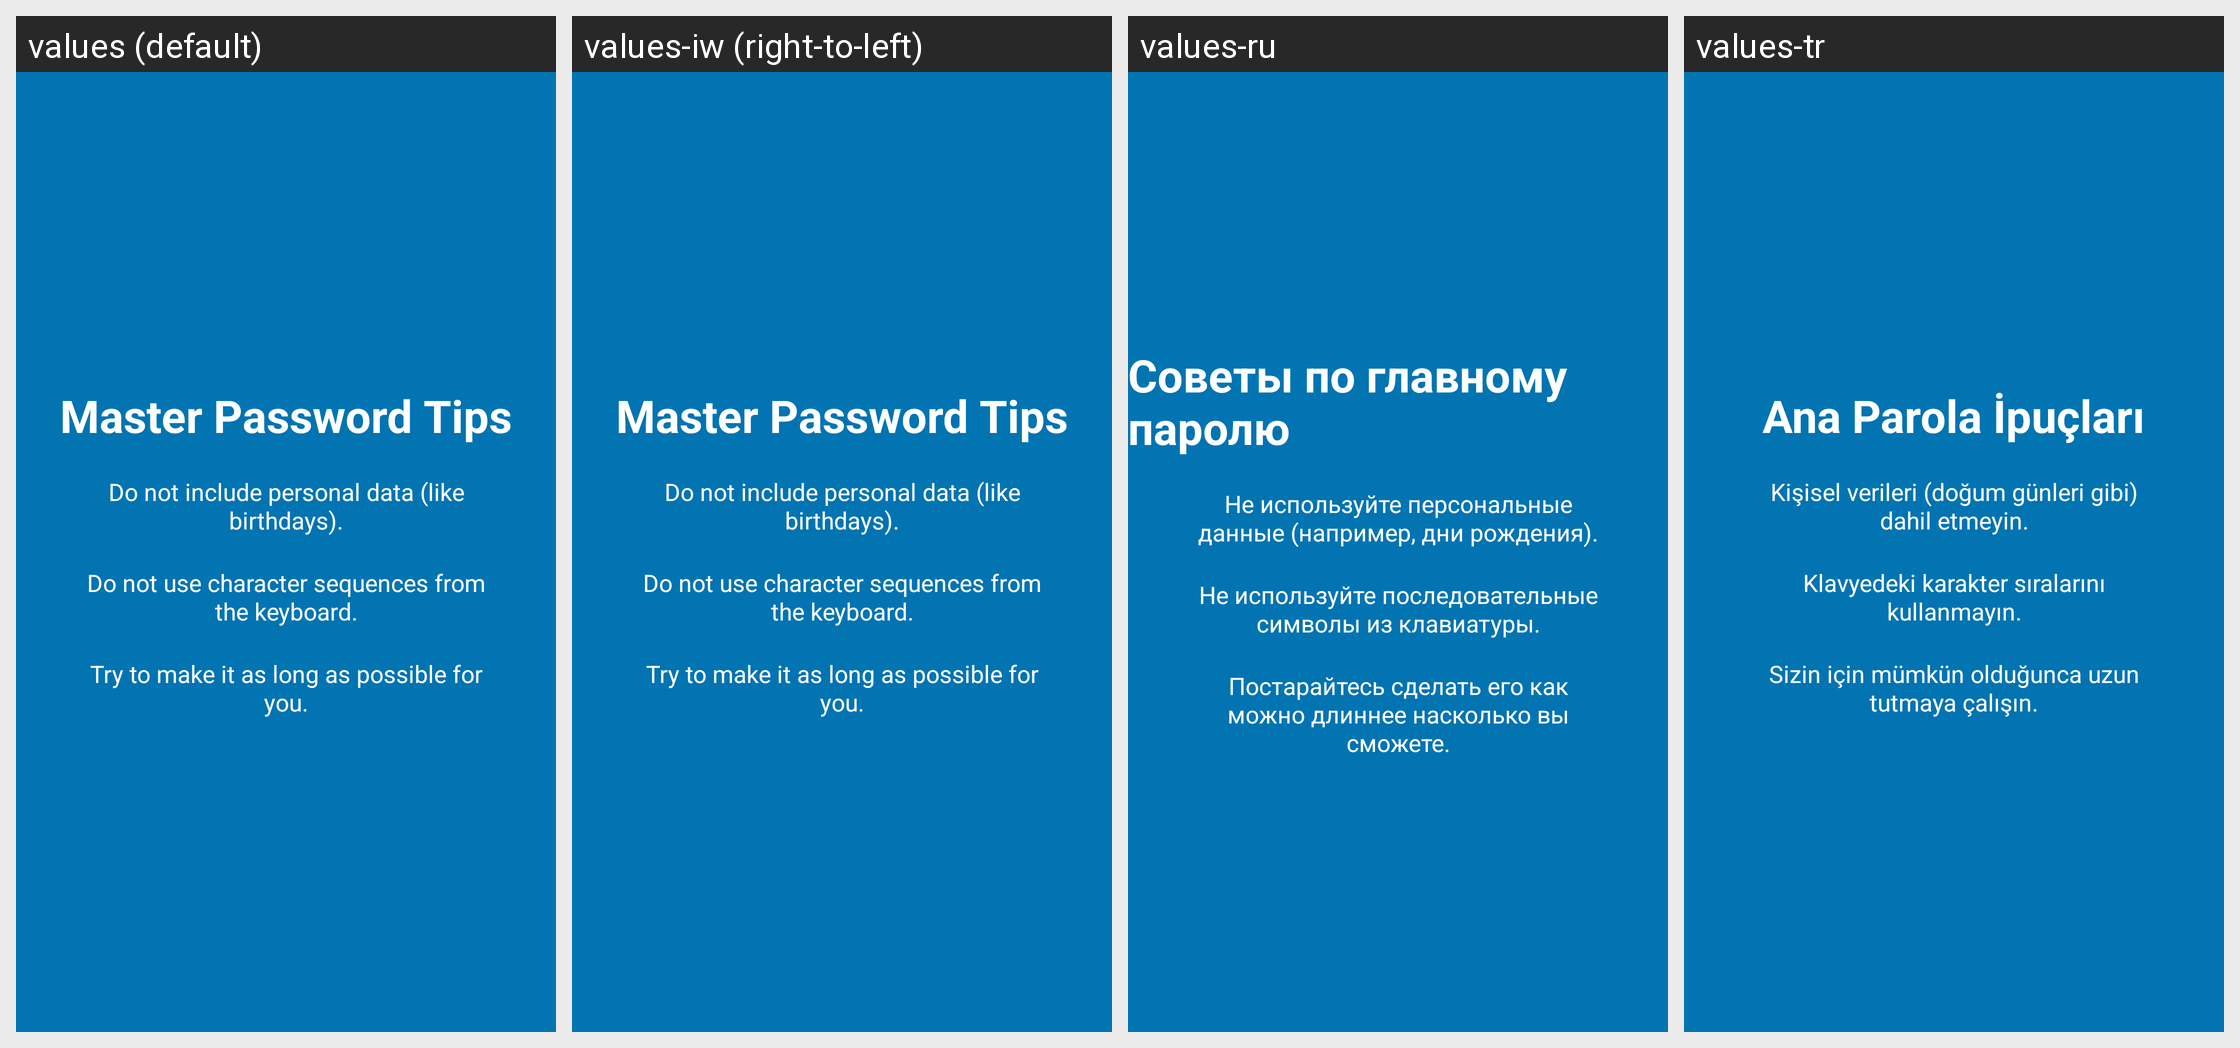

Strings drawn on this Android screen and how each of the app's shown locales translates them:
Android screen res/layout/tutorial_mp2.xml rendered under 4 locales, left to right: values (default), values-iw (right-to-left), values-ru, values-tr. Device: Nexus 5 (rendered at 1080×1920; each locale shown at half size, 540×960, under a caption strip naming it); theme AppTheme.
Other locales in the repository, not shown: values-de, values-et, values-ja, values-son, values-zh-rTW.
Strings drawn on this screen, with the default value and each locale's value (text and hints the layout hard-codes, and strings that could not be matched under every locale, appear in the picture but are not listed):

slide_mp2_title
  values: Master Password Tips
  values-iw: Master Password Tips  [not translated; the default value is used]
  values-ru: Советы по главному паролю
  values-tr: Ana Parola İpuçları

slide_mp2_desc_one
  values: Do not include personal data (like birthdays).
  values-iw: Do not include personal data (like birthdays).  [not translated; the default value is used]
  values-ru: Не используйте персональные данные (например, дни рождения).
  values-tr: Kişisel verileri (doğum günleri gibi) dahil etmeyin.

slide_mp2_desc_two
  values: Do not use character sequences from the keyboard.
  values-iw: Do not use character sequences from the keyboard.  [not translated; the default value is used]
  values-ru: Не используйте последовательные символы из клавиатуры.
  values-tr: Klavyedeki karakter sıralarını kullanmayın.

slide_mp2_desc_three
  values: Try to make it as long as possible for you.
  values-iw: Try to make it as long as possible for you.  [not translated; the default value is used]
  values-ru: Постарайтесь сделать его как можно длиннее насколько вы сможете.
  values-tr: Sizin için mümkün olduğunca uzun tutmaya çalışın.
